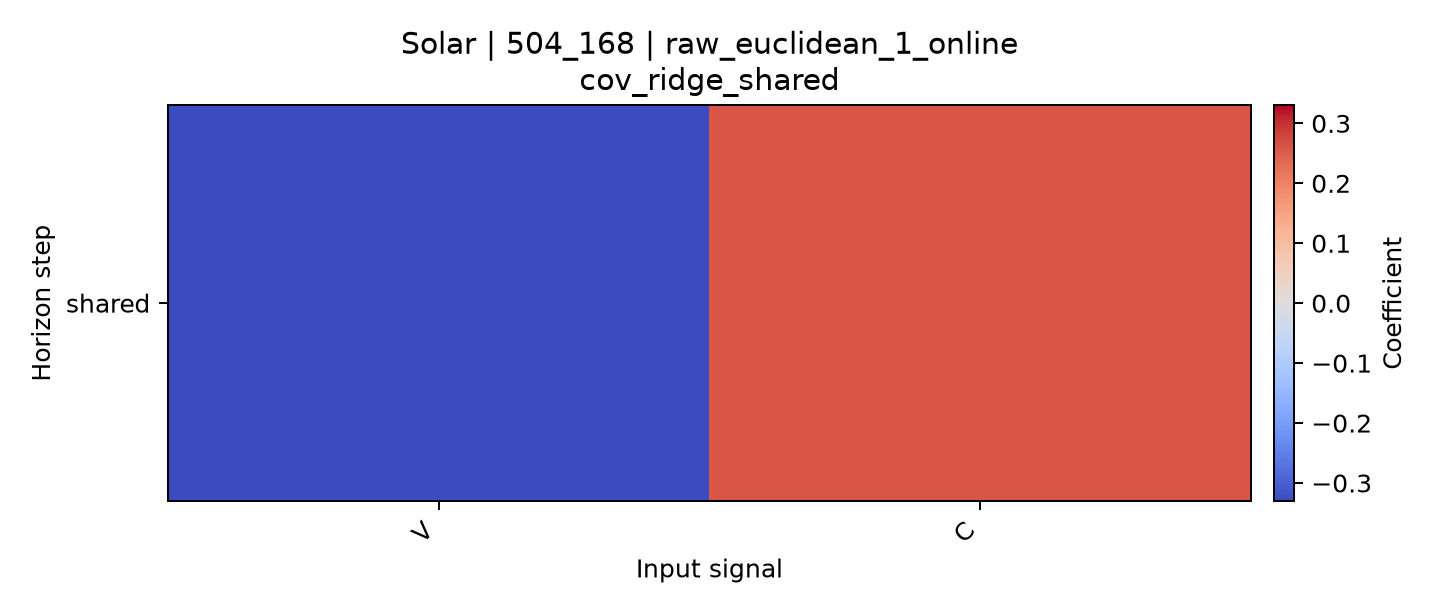

The table this chart was drawn from, first rows:
horizon, V, C
shared, -0.3305, 0.2597
